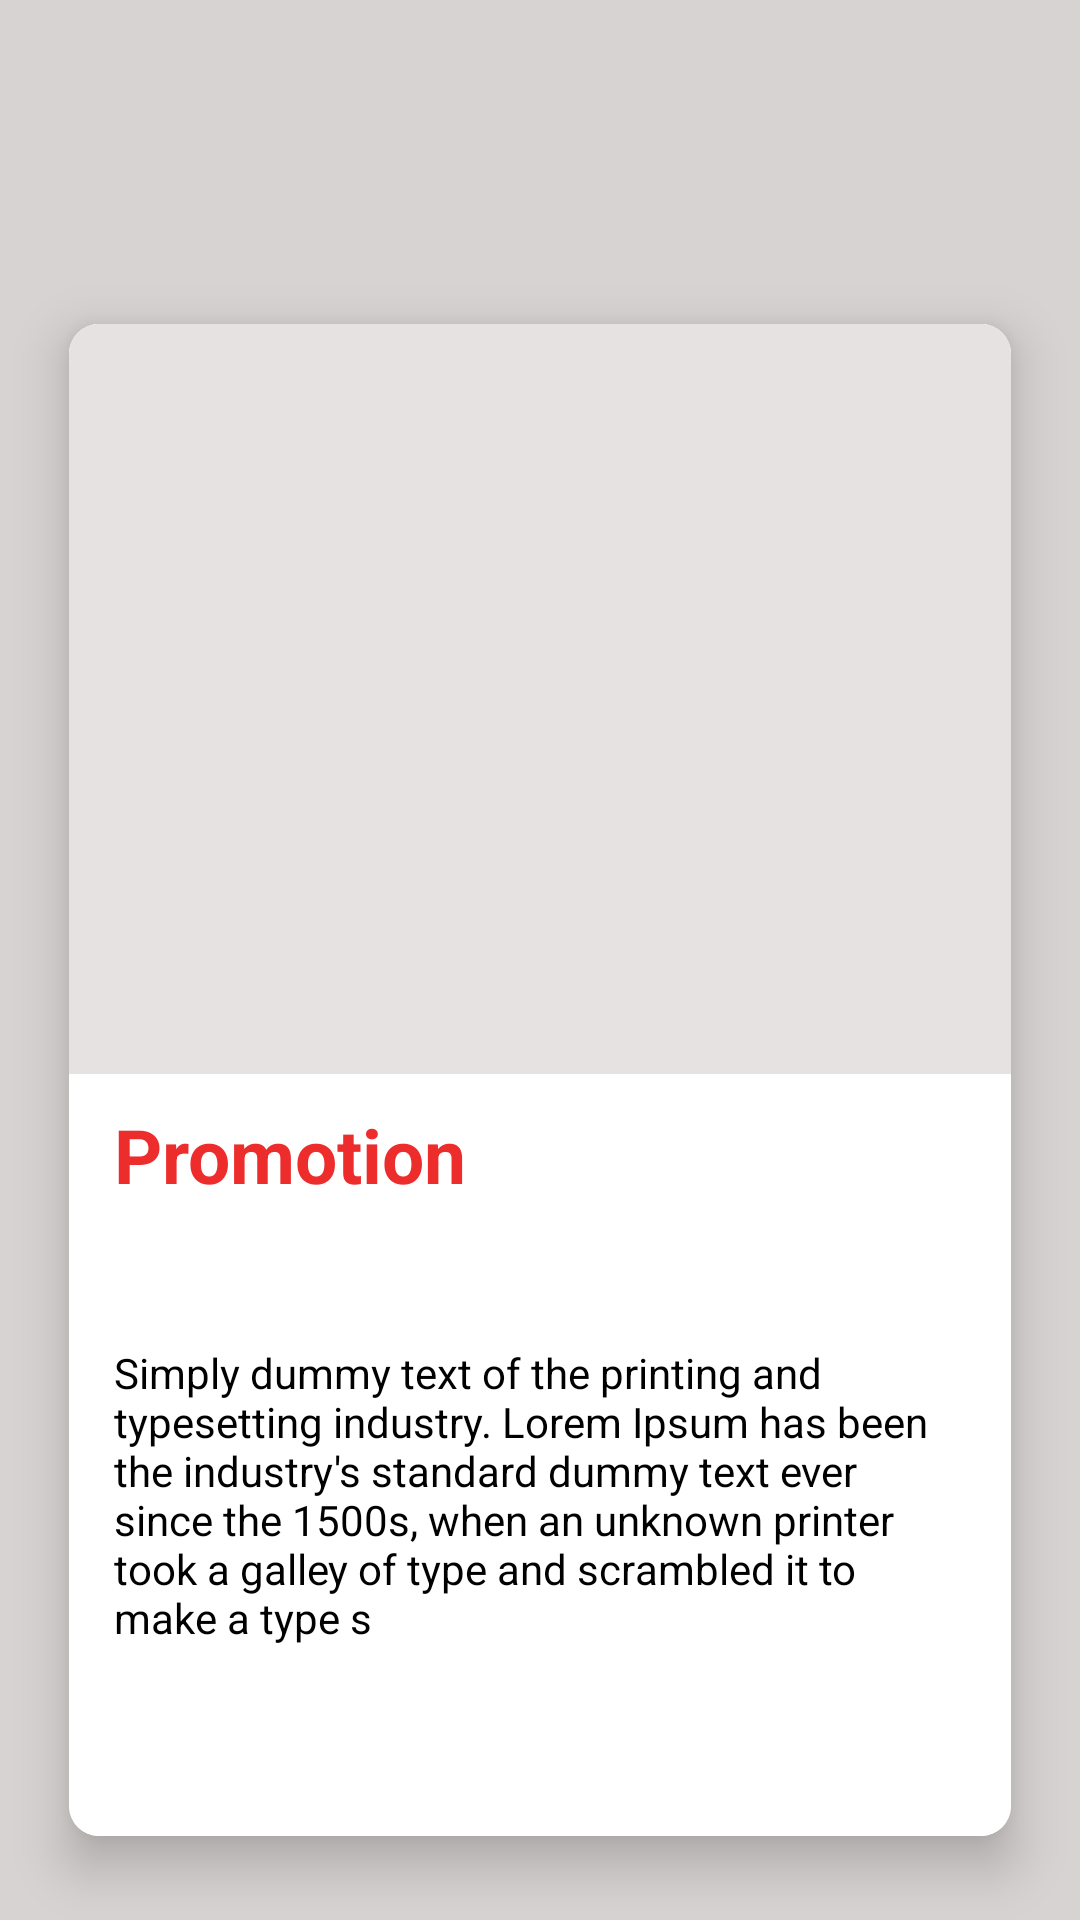

This screen was rendered from an Android layout file. Write that file and the resources it references.
<!-- AndroidManifest.xml: application theme Theme.AutoFitApp -->
<!-- res/layout/fragment_promotions.xml -->
<?xml version="1.0" encoding="utf-8"?>
<LinearLayout xmlns:android="http://schemas.android.com/apk/res/android"
    xmlns:tools="http://schemas.android.com/tools"
    android:layout_width="match_parent"
    android:layout_height="match_parent"
    xmlns:app="http://schemas.android.com/apk/res-auto"
    android:orientation="vertical"
    android:background="@color/gray"
    tools:context=".view.fragments.promotions.PromotionsFragment">

    <include
        android:id="@+id/fragment_promotions_promotion_banner_iv"
        layout="@layout/promotions_banner"/>

    <androidx.cardview.widget.CardView
        android:layout_width="match_parent"
        android:layout_height="wrap_content"
        app:cardElevation="10dp"
        app:cardCornerRadius="10dp"
        android:layout_margin="10dp"
        app:cardBackgroundColor="@color/white"
        app:cardMaxElevation="10dp"
        app:cardPreventCornerOverlap="true"
        app:cardUseCompatPadding="true"
        >


        <LinearLayout
            android:layout_width="match_parent"
            android:layout_height="wrap_content"
            android:background="@color/white"
            android:orientation="vertical">

            <ImageView
                android:layout_width="match_parent"
                android:layout_height="250dp"
                android:background="@color/light_gray"
                android:src="@drawable/promotion_layer"
                android:padding="10dp"
                android:contentDescription="promo image" />

            <TextView
                android:id="@+id/fragment_promotions_heading_tv"
                android:layout_width="match_parent"
                android:layout_height="wrap_content"
                android:text="Promotion"
                android:textStyle="bold"
                android:textSize="25dp"
                android:paddingTop="10dp"
                android:paddingStart="15dp"
                android:textColor="@color/red"/>

            <TextView
                android:id="@+id/fragment_promotions_sub_heading_tv"
                android:layout_width="match_parent"
                android:layout_height="wrap_content"
                android:text="Honda Engine Parts"
                android:paddingStart="15dp"
                android:textSize="22dp"/>

            <View
                android:layout_width="match_parent"
                android:layout_height="2dp"/>

            <TextView
                android:id="@+id/fragment_promotions_detail_tv"
                android:layout_width="match_parent"
                android:layout_height="wrap_content"
                android:padding="15dp"
                android:textColor="@color/black"
                android:text="Simply dummy text of the printing and typesetting industry. Lorem Ipsum has been the industry's standard dummy text ever since the 1500s, when an unknown printer took a galley of type and scrambled it to make a type s"
                />

            <LinearLayout
                android:layout_width="match_parent"
                android:layout_height="wrap_content"
                android:paddingBottom="15dp"
                android:orientation="horizontal">

                <TextView
                    android:id="@+id/fragment_promotions_actual_price_tv"
                    android:layout_width="wrap_content"
                    android:layout_height="wrap_content"
                    android:text="RS,1800"
                    android:textStyle="bold"
                    android:textSize="25dp"
                    android:paddingStart="15dp"/>

                <TextView
                    android:id="@+id/fragment_promotions_discount_price_tv"
                    android:layout_width="match_parent"
                    android:layout_height="wrap_content"
                    android:text="RS,1800"
                    android:gravity="end"
                    android:paddingEnd="15dp"
                    android:textStyle="bold"
                    android:textSize="25dp"
                    android:paddingStart="15dp"/>






























            </LinearLayout>

        </LinearLayout>


    </androidx.cardview.widget.CardView>

</LinearLayout>
<!-- res/layout/promotions_banner.xml (included above) -->
<?xml version="1.0" encoding="utf-8"?>
<LinearLayout xmlns:android="http://schemas.android.com/apk/res/android"
    android:layout_width="match_parent"
    android:layout_height="wrap_content">

    <ImageView
        android:id="@+id/promotions_banner_iv"
        android:layout_width="match_parent"
        android:layout_height="70dp"
        android:paddingStart="10dp"
        android:paddingEnd="10dp"
        android:layout_marginTop="10dp"
        android:src="@drawable/banner"/>

</LinearLayout>
<!-- resources referenced by this layout -->
<resources>
  <color name="black">#FF000000</color>
  <color name="gray">#D8D3D3</color>
  <color name="light_gray">#E6E2E2</color>
  <color name="red">#ED2C2C</color>
  <color name="white">#FFFFFFFF</color>
  <style name="Theme.AutoFitApp" parent="Theme.MaterialComponents.NoActionBar">
          
          <item name="colorPrimary">@color/black</item>
          <item name="colorPrimaryVariant">@color/purple_700</item>
          <item name="colorOnPrimary">@color/white</item>
          
          <item name="colorSecondary">@color/teal_200</item>
          <item name="colorSecondaryVariant">@color/teal_700</item>
          <item name="colorOnSecondary">@color/black</item>
          
          <item name="android:statusBarColor" tools:targetApi="l">?attr/colorPrimaryVariant</item>
          
      </style>
  <color name="purple_700">#FF3700B3</color>
  <color name="teal_200">#FF03DAC5</color>
  <color name="teal_700">#FF018786</color>
</resources>
